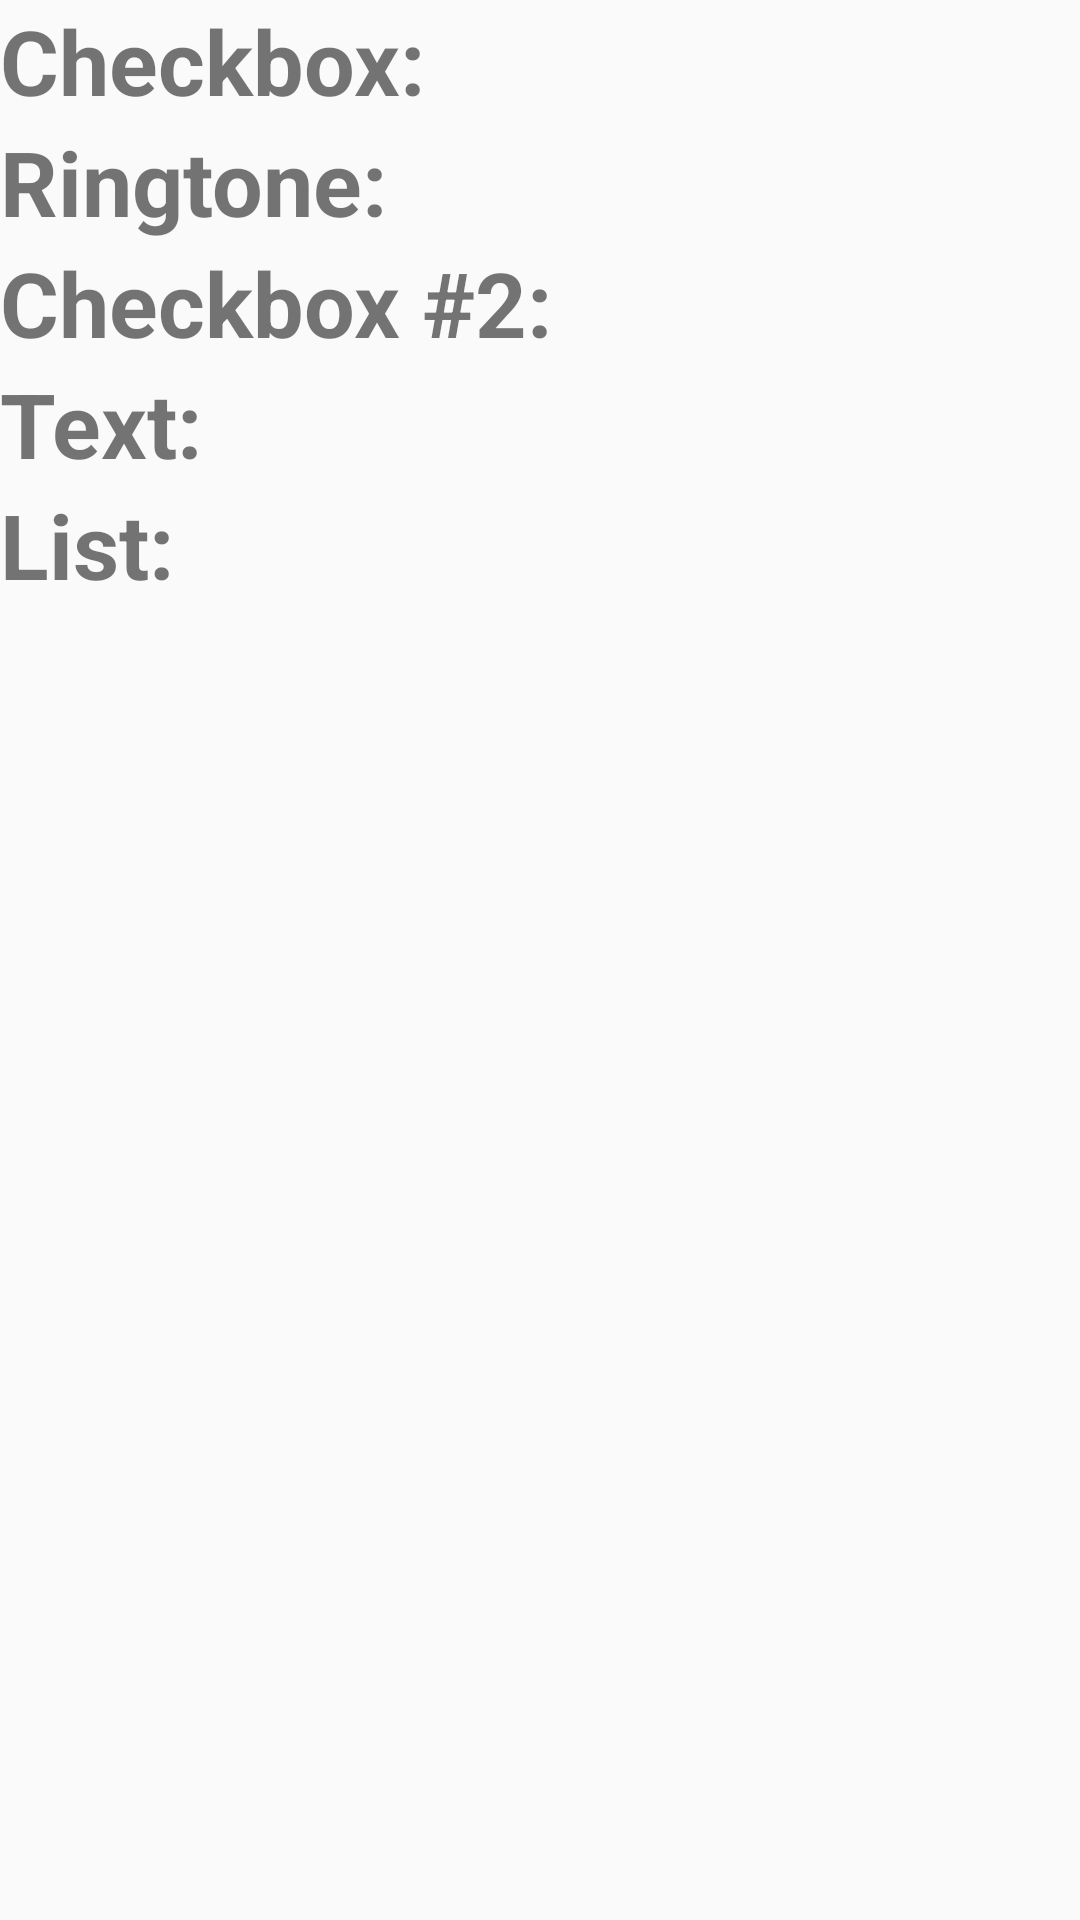

This screen was rendered from an Android layout file. Write that file and the resources it references.
<!-- AndroidManifest.xml: application theme AppTheme -->
<!-- res/layout/content.xml -->
<?xml version="1.0" encoding="utf-8"?>
<TableLayout xmlns:android="http://schemas.android.com/apk/res/android"
             android:layout_width="match_parent"
             android:layout_height="match_parent">

    <TableRow>

        <TextView
            style="@style/label"
            android:text="@string/checkbox"/>

        <TextView
            android:id="@+id/checkbox"
            style="@style/value"/>
    </TableRow>

    <TableRow>

        <TextView
            style="@style/label"
            android:text="@string/ringtone"/>

        <TextView
            android:id="@+id/ringtone"
            style="@style/value"/>
    </TableRow>

    <TableRow>

        <TextView
            style="@style/label"
            android:text="@string/checkbox2"/>

        <TextView
            android:id="@+id/checkbox2"
            style="@style/value"/>
    </TableRow>

    <TableRow>

        <TextView
            style="@style/label"
            android:text="@string/text"/>

        <TextView
            android:id="@+id/text"
            style="@style/value"/>
    </TableRow>

    <TableRow>

        <TextView
            style="@style/label"
            android:text="@string/list"/>

        <TextView
            android:id="@+id/list"
            style="@style/value"/>
    </TableRow>

</TableLayout>
<!-- resources referenced by this layout -->
<resources>
  <string name="checkbox">Checkbox:</string>
  <string name="checkbox2">Checkbox #2:</string>
  <string name="list">List:</string>
  <string name="ringtone">Ringtone:</string>
  <string name="text">Text:</string>
  <style name="label" parent="@style/value">
  		<item name="android:textStyle">bold</item>
  		<item name="android:paddingRight">5dip</item>
  	</style>
  <style name="value">
  		<item name="android:textSize">30sp</item>
  	</style>
  <style name="AppTheme" parent="Theme.AppCompat.Light.DarkActionBar">
          
          <item name="colorPrimary">@color/colorPrimary</item>
          <item name="colorPrimaryDark">@color/colorPrimaryDark</item>
          <item name="colorAccent">@color/colorAccent</item>
      </style>
  <color name="colorPrimary">#3F51B5</color>
  <color name="colorPrimaryDark">#303F9F</color>
  <color name="colorAccent">#FF4081</color>
</resources>
